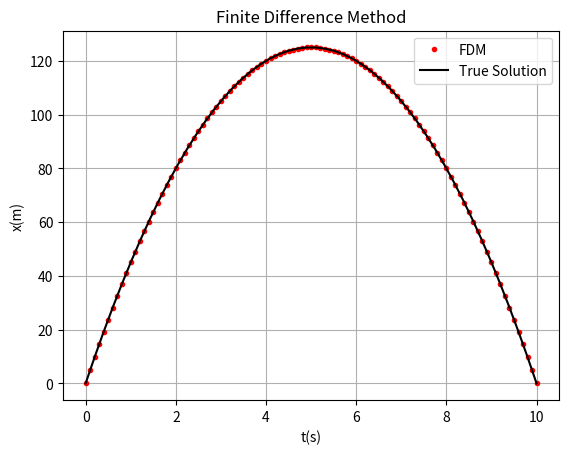

Python code for this plot:
import numpy as np
import matplotlib.pyplot as plt
def f(x,y,dydx): #f(x,y,y')
	out=-10
	return out
alpha=0 #initial y
beta=0 #final y
a=0 #initial x
b=10 #final x
h=0.1
x_range=np.arange(a,b+h,h)
w=np.zeros_like(x_range)
w[0]=alpha
w[-1]=beta

n=np.size(w)-2

A=np.zeros((n,n))
A[0,0]=-2/h**2
A[1,0]=1/h**2
A[0,1]=1/h**2
A[n-1,n-1]=-2/h**2
A[n-1,n-2]=1/h**2
A[n-2,n-1]=1/h**2
for i in range(1,n-1):
	for j in range(1,n-1):
		if i==j:
			A[i,j]=-2/h**2
		if i==j+1 or i==j-1:
			A[i,j]=1/h**2

def rhs_cal(f,w_guess,x_range): 
#w_guess is a list/array of w's apart from alpha and beta i.e. w=[alpha,w_guess,beta]
	b=np.zeros(n)
	b[0]=f(x_range[1],w_guess[0],(w_guess[1]-alpha)/(2*h))-alpha
	b[-1]=f(x_range[-2],w_guess[-1],(beta-w_guess[-2])/(2*h))-beta
	for i in range(1,n-1):
		b[i]=f(x_range[i+1],w_guess[i],(w_guess[i+1]-w_guess[i])/(2*h))
	rhs=np.linalg.inv(A)@b
	return rhs
	
maxiter=100
tol=0.01

def true_soln(x):
	return 50*x-5*x*x
wi=true_soln(x_range[1:-1])+1

for i in range(maxiter):
	temp=rhs_cal(f,wi,x_range)
	diff=abs(max(temp-wi))
	yi=[alpha]+wi.tolist()+[beta]
	#plt.plot(x_range,yi)
	wi=temp
	if diff<tol:
		break
#print(wi)
plt.plot(x_range,yi,".r",label="FDM")
plt.plot(np.linspace(a,b),true_soln(np.linspace(a,b)),"-k",label="True Solution")
plt.xlabel("t(s)")
plt.ylabel("x(m)")
plt.title("Finite Difference Method")
plt.legend()
plt.grid()
print(i)	
plt.show()
	
	
	
	
	
	
	
	
	
	
